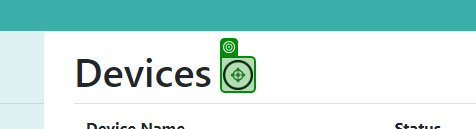
Workflow: Process

Step 1: click on the image in window 'Devices - Connected Office: Device Management' (chrome.exe)

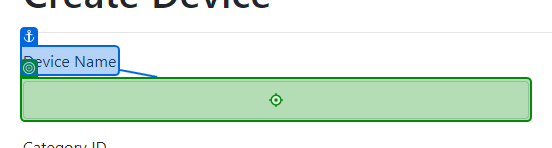
Step 2: type [DeviceID] into the text box in window 'Create Device - Connected Office: Device Management' (chrome.exe)
